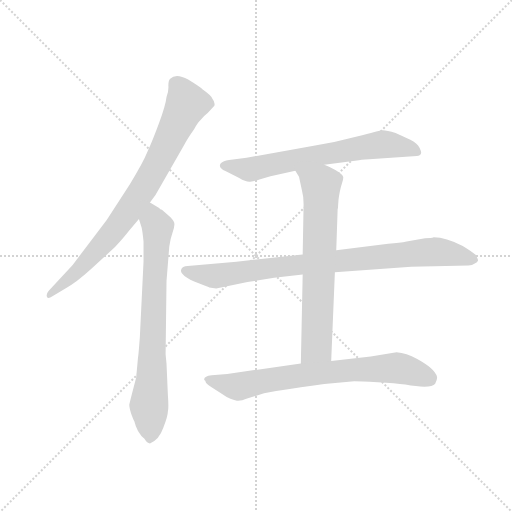
t = 0.00 s
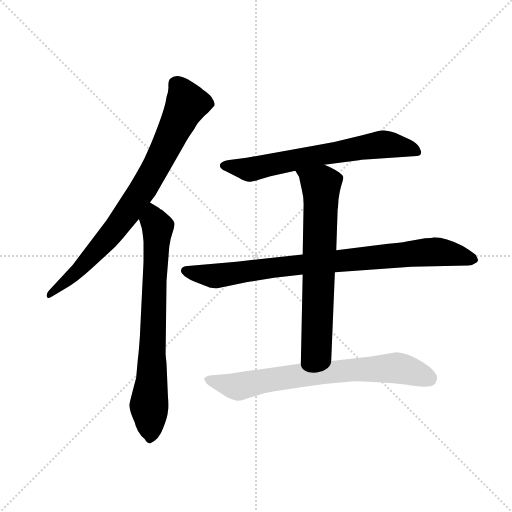
t = 4.39 s
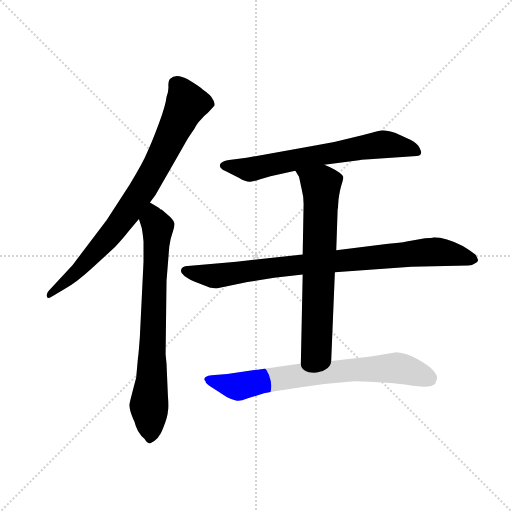
t = 4.55 s
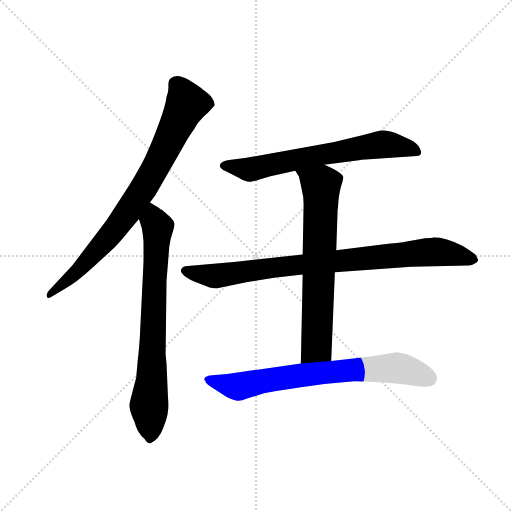
t = 4.72 s
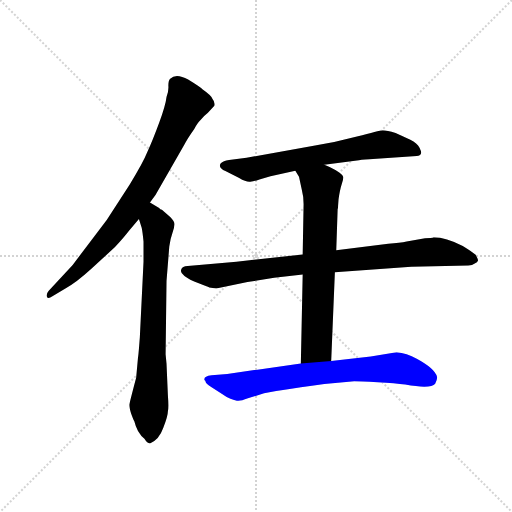
t = 4.89 s
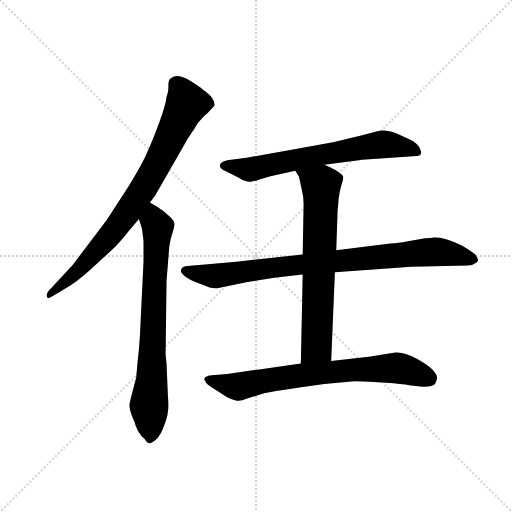
t = 5.36 s

The animated SVG that drew these frames (rendered in a browser with its animation timeline set to each time). Animation: 6 CSS @keyframes rules; one cycle of 5.36 s.

<svg version="1.1" viewBox="0 0 1024 1024" xmlns="http://www.w3.org/2000/svg">
  <g stroke="lightgray" stroke-dasharray="1,1" stroke-width="1" transform="scale(4, 4)">
    <line x1="0" y1="0" x2="256" y2="256"></line>
    <line x1="256" y1="0" x2="0" y2="256"></line>
    <line x1="128" y1="0" x2="128" y2="256"></line>
    <line x1="0" y1="128" x2="256" y2="128"></line>
  </g>
  <g transform="scale(0.92, -0.92) translate(60, -850)">
    <style type="text/css">
      
        @keyframes keyframes0 {
          from {
            stroke: blue;
            stroke-dashoffset: 821;
            stroke-width: 128;
          }
          73% {
            animation-timing-function: step-end;
            stroke: blue;
            stroke-dashoffset: 0;
            stroke-width: 128;
          }
          to {
            stroke: black;
            stroke-width: 1024;
          }
        }
        #make-me-a-hanzi-animation-0 {
          animation: keyframes0 0.9181315104166666s both;
          animation-delay: 0s;
          animation-timing-function: linear;
        }
      
        @keyframes keyframes1 {
          from {
            stroke: blue;
            stroke-dashoffset: 761;
            stroke-width: 128;
          }
          71% {
            animation-timing-function: step-end;
            stroke: blue;
            stroke-dashoffset: 0;
            stroke-width: 128;
          }
          to {
            stroke: black;
            stroke-width: 1024;
          }
        }
        #make-me-a-hanzi-animation-1 {
          animation: keyframes1 0.8693033854166666s both;
          animation-delay: 0.9181315104166666s;
          animation-timing-function: linear;
        }
      
        @keyframes keyframes2 {
          from {
            stroke: blue;
            stroke-dashoffset: 681;
            stroke-width: 128;
          }
          69% {
            animation-timing-function: step-end;
            stroke: blue;
            stroke-dashoffset: 0;
            stroke-width: 128;
          }
          to {
            stroke: black;
            stroke-width: 1024;
          }
        }
        #make-me-a-hanzi-animation-2 {
          animation: keyframes2 0.80419921875s both;
          animation-delay: 1.7874348958333333s;
          animation-timing-function: linear;
        }
      
        @keyframes keyframes3 {
          from {
            stroke: blue;
            stroke-dashoffset: 886;
            stroke-width: 128;
          }
          74% {
            animation-timing-function: step-end;
            stroke: blue;
            stroke-dashoffset: 0;
            stroke-width: 128;
          }
          to {
            stroke: black;
            stroke-width: 1024;
          }
        }
        #make-me-a-hanzi-animation-3 {
          animation: keyframes3 0.9710286458333334s both;
          animation-delay: 2.591634114583333s;
          animation-timing-function: linear;
        }
      
        @keyframes keyframes4 {
          from {
            stroke: blue;
            stroke-dashoffset: 703;
            stroke-width: 128;
          }
          70% {
            animation-timing-function: step-end;
            stroke: blue;
            stroke-dashoffset: 0;
            stroke-width: 128;
          }
          to {
            stroke: black;
            stroke-width: 1024;
          }
        }
        #make-me-a-hanzi-animation-4 {
          animation: keyframes4 0.8221028645833334s both;
          animation-delay: 3.5626627604166665s;
          animation-timing-function: linear;
        }
      
        @keyframes keyframes5 {
          from {
            stroke: blue;
            stroke-dashoffset: 748;
            stroke-width: 128;
          }
          71% {
            animation-timing-function: step-end;
            stroke: blue;
            stroke-dashoffset: 0;
            stroke-width: 128;
          }
          to {
            stroke: black;
            stroke-width: 1024;
          }
        }
        #make-me-a-hanzi-animation-5 {
          animation: keyframes5 0.8587239583333334s both;
          animation-delay: 4.384765625s;
          animation-timing-function: linear;
        }
      
    </style>
    
      <path d="M 266 410 L 278 426 L 340 534 Q 347 548 362 569 Q 370 584 376 589 Q 385 600 392 605 L 406 620 Q 408 628 402 635 Q 400 642 380 656 Q 375 661 349 677 Q 323 692 310 679 Q 306 676 306 664 Q 307 652 302 639 Q 300 621 286 583 Q 272 545 261 521 Q 251 496 222 449 L 172 372 L 98 274 L 46 218 Q 40 211 42 205 Q 44 199 54 206 L 84 224 Q 105 235 138 265 L 190 313 Q 211 336 220 348 L 242 374 L 266 410 Z" fill="lightgray"></path>
    
      <path d="M 302 59 L 300 80 L 302 239 L 308 314 Q 310 330 315 344 Q 320 358 319 364 Q 319 369 310 378 L 292 394 Q 288 395 286 398 L 266 410 C 240 425 233 403 242 374 L 248 355 Q 250 346 252 325 L 252 281 L 244 117 Q 241 77 240 73 L 236 29 Q 222 -24 221 -30 Q 221 -36 225 -49 Q 230 -63 232 -66 Q 234 -75 240 -87 Q 247 -99 254 -104 Q 260 -114 266 -114 Q 286 -106 295 -80 Q 305 -54 305 -44 Q 307 -36 305 -10 L 302 59 Z" fill="lightgray"></path>
    
      <path d="M 645 492 L 716 501 Q 723 503 743 504 L 846 511 Q 854 512 855 516 Q 857 519 852 529 Q 847 538 832 546 L 800 561 Q 781 567 772 567 Q 764 566 716 553 Q 668 540 622 533 L 476 507 L 438 502 Q 425 500 420 495 Q 416 490 420 485 Q 425 480 430 478 L 460 463 Q 475 454 484 455 Q 493 456 504 460 L 528 467 L 582 479 L 645 492 Z" fill="lightgray"></path>
    
      <path d="M 598 297 L 454 281 L 348 272 Q 336 272 334 264 Q 331 257 341 250 Q 351 242 372 234 Q 394 226 395 225 L 410 223 L 478 237 L 536 246 L 598 253 L 668 258 L 834 270 L 958 273 Q 967 273 972 277 Q 978 280 979 283 Q 980 285 974 296 Q 967 302 946 315 Q 909 334 883 334 Q 878 332 864 332 L 824 325 Q 810 322 784 320 L 671 306 L 598 297 Z" fill="lightgray"></path>
    
      <path d="M 675 403 L 676 417 Q 679 438 683 450 Q 687 461 686 466 Q 685 471 670 480 Q 656 488 645 492 C 617 504 566 505 582 479 L 590 466 L 596 438 Q 600 423 600 406 L 598 297 L 598 253 L 594 60 C 593 30 659 35 660 65 L 668 258 L 671 306 L 674 395 Q 675 396 675 403 Z" fill="lightgray"></path>
    
      <path d="M 594 60 L 434 37 L 400 34 Q 384 32 384 26 L 384 24 Q 387 23 387 20 Q 387 16 400 8 L 422 -6 Q 433 -14 441 -17 Q 450 -20 455 -21 Q 461 -23 479 -16 L 514 -5 Q 531 -1 645 15 L 710 21 Q 723 21 761 19 Q 800 17 821 14 Q 877 4 886 16 Q 891 25 890 31 Q 885 49 846 70 Q 824 82 802 84 L 746 75 L 660 65 L 594 60 Z" fill="lightgray"></path>
    
    
      <clipPath id="make-me-a-hanzi-clip-0">
        <path d="M 266 410 L 278 426 L 340 534 Q 347 548 362 569 Q 370 584 376 589 Q 385 600 392 605 L 406 620 Q 408 628 402 635 Q 400 642 380 656 Q 375 661 349 677 Q 323 692 310 679 Q 306 676 306 664 Q 307 652 302 639 Q 300 621 286 583 Q 272 545 261 521 Q 251 496 222 449 L 172 372 L 98 274 L 46 218 Q 40 211 42 205 Q 44 199 54 206 L 84 224 Q 105 235 138 265 L 190 313 Q 211 336 220 348 L 242 374 L 266 410 Z"></path>
      </clipPath>
      <path clip-path="url(#make-me-a-hanzi-clip-0)" d="M 323 668 L 346 624 L 256 447 L 178 337 L 109 261 L 48 210" fill="none" id="make-me-a-hanzi-animation-0" stroke-dasharray="693 1386" stroke-linecap="round"></path>
    
      <clipPath id="make-me-a-hanzi-clip-1">
        <path d="M 302 59 L 300 80 L 302 239 L 308 314 Q 310 330 315 344 Q 320 358 319 364 Q 319 369 310 378 L 292 394 Q 288 395 286 398 L 266 410 C 240 425 233 403 242 374 L 248 355 Q 250 346 252 325 L 252 281 L 244 117 Q 241 77 240 73 L 236 29 Q 222 -24 221 -30 Q 221 -36 225 -49 Q 230 -63 232 -66 Q 234 -75 240 -87 Q 247 -99 254 -104 Q 260 -114 266 -114 Q 286 -106 295 -80 Q 305 -54 305 -44 Q 307 -36 305 -10 L 302 59 Z"></path>
      </clipPath>
      <path clip-path="url(#make-me-a-hanzi-clip-1)" d="M 267 401 L 282 346 L 264 -28 L 267 -101" fill="none" id="make-me-a-hanzi-animation-1" stroke-dasharray="633 1266" stroke-linecap="round"></path>
    
      <clipPath id="make-me-a-hanzi-clip-2">
        <path d="M 645 492 L 716 501 Q 723 503 743 504 L 846 511 Q 854 512 855 516 Q 857 519 852 529 Q 847 538 832 546 L 800 561 Q 781 567 772 567 Q 764 566 716 553 Q 668 540 622 533 L 476 507 L 438 502 Q 425 500 420 495 Q 416 490 420 485 Q 425 480 430 478 L 460 463 Q 475 454 484 455 Q 493 456 504 460 L 528 467 L 582 479 L 645 492 Z"></path>
      </clipPath>
      <path clip-path="url(#make-me-a-hanzi-clip-2)" d="M 428 490 L 482 481 L 767 536 L 846 521" fill="none" id="make-me-a-hanzi-animation-2" stroke-dasharray="553 1106" stroke-linecap="round"></path>
    
      <clipPath id="make-me-a-hanzi-clip-3">
        <path d="M 598 297 L 454 281 L 348 272 Q 336 272 334 264 Q 331 257 341 250 Q 351 242 372 234 Q 394 226 395 225 L 410 223 L 478 237 L 536 246 L 598 253 L 668 258 L 834 270 L 958 273 Q 967 273 972 277 Q 978 280 979 283 Q 980 285 974 296 Q 967 302 946 315 Q 909 334 883 334 Q 878 332 864 332 L 824 325 Q 810 322 784 320 L 671 306 L 598 297 Z"></path>
      </clipPath>
      <path clip-path="url(#make-me-a-hanzi-clip-3)" d="M 345 261 L 412 250 L 536 269 L 886 302 L 970 287" fill="none" id="make-me-a-hanzi-animation-3" stroke-dasharray="758 1516" stroke-linecap="round"></path>
    
      <clipPath id="make-me-a-hanzi-clip-4">
        <path d="M 675 403 L 676 417 Q 679 438 683 450 Q 687 461 686 466 Q 685 471 670 480 Q 656 488 645 492 C 617 504 566 505 582 479 L 590 466 L 596 438 Q 600 423 600 406 L 598 297 L 598 253 L 594 60 C 593 30 659 35 660 65 L 668 258 L 671 306 L 674 395 Q 675 396 675 403 Z"></path>
      </clipPath>
      <path clip-path="url(#make-me-a-hanzi-clip-4)" d="M 589 475 L 638 447 L 629 103 L 600 67" fill="none" id="make-me-a-hanzi-animation-4" stroke-dasharray="575 1150" stroke-linecap="round"></path>
    
      <clipPath id="make-me-a-hanzi-clip-5">
        <path d="M 594 60 L 434 37 L 400 34 Q 384 32 384 26 L 384 24 Q 387 23 387 20 Q 387 16 400 8 L 422 -6 Q 433 -14 441 -17 Q 450 -20 455 -21 Q 461 -23 479 -16 L 514 -5 Q 531 -1 645 15 L 710 21 Q 723 21 761 19 Q 800 17 821 14 Q 877 4 886 16 Q 891 25 890 31 Q 885 49 846 70 Q 824 82 802 84 L 746 75 L 660 65 L 594 60 Z"></path>
      </clipPath>
      <path clip-path="url(#make-me-a-hanzi-clip-5)" d="M 390 25 L 462 10 L 590 34 L 786 50 L 826 46 L 874 27" fill="none" id="make-me-a-hanzi-animation-5" stroke-dasharray="620 1240" stroke-linecap="round"></path>
    
  </g>
</svg>
